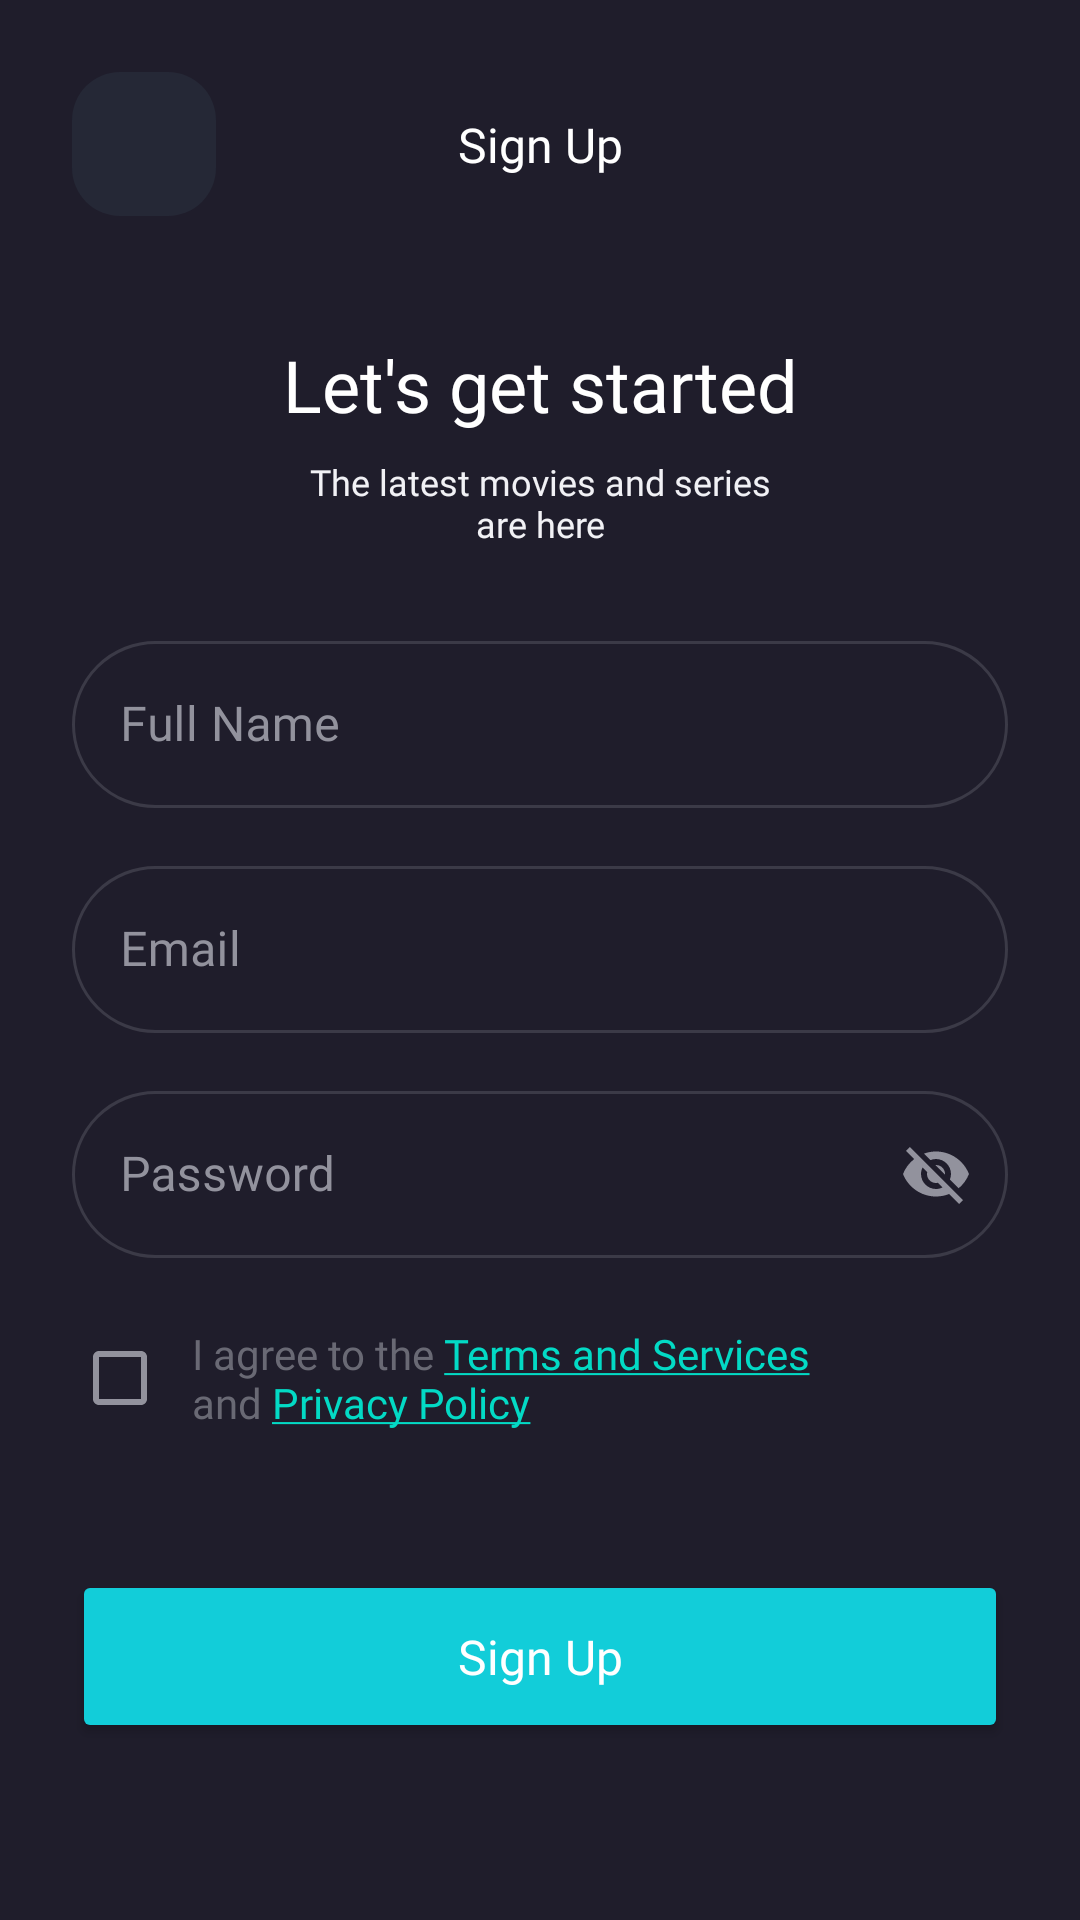

Layout XML and referenced resources for this Android screen:
<!-- AndroidManifest.xml: application theme Theme.Cinemax -->
<!-- res/layout/fragment_sign_up.xml -->
<?xml version="1.0" encoding="utf-8"?>
<androidx.constraintlayout.widget.ConstraintLayout xmlns:android="http://schemas.android.com/apk/res/android"
    xmlns:tools="http://schemas.android.com/tools"
    android:layout_width="match_parent"
    android:layout_height="match_parent"
    xmlns:app="http://schemas.android.com/apk/res-auto"
    android:background="@color/primary_dark"
    android:padding="24dp"
    tools:context=".presentation.ui.auth.signUp.SignUpFragment">

    <ImageButton
        android:id="@+id/ibBack"
        android:layout_width="wrap_content"
        android:layout_height="wrap_content"
        android:background="@drawable/bg_icon_header"
        android:contentDescription="@string/back_icon"
        android:minWidth="48dp"
        android:minHeight="48dp"
        android:src="@drawable/ic_navigate_back_24"
        app:layout_constraintStart_toStartOf="parent"
        app:layout_constraintTop_toTopOf="parent"
        app:tint="@color/text_white" />

    <TextView
        android:id="@+id/textView2"
        style="@style/MontserratSemiBold"
        android:layout_width="wrap_content"
        android:layout_height="wrap_content"
        android:text="@string/sign_up"
        android:textSize="16sp"
        app:layout_constraintBottom_toBottomOf="@+id/ibBack"
        app:layout_constraintEnd_toEndOf="parent"
        app:layout_constraintHorizontal_bias="0.5"
        app:layout_constraintStart_toStartOf="parent"
        app:layout_constraintTop_toTopOf="@+id/ibBack" />

    <TextView
        android:id="@+id/textView3"
        style="@style/MontserratSemiBold"
        android:layout_width="wrap_content"
        android:layout_height="wrap_content"
        android:layout_marginTop="40dp"
        android:text="@string/lets_get_started"
        android:textSize="24sp"
        app:layout_constraintEnd_toEndOf="parent"
        app:layout_constraintHorizontal_bias="0.5"
        app:layout_constraintStart_toStartOf="parent"
        app:layout_constraintTop_toBottomOf="@+id/ibBack" />

    <TextView
        android:id="@+id/textView4"
        style="@style/MontserratMedium"
        android:layout_width="wrap_content"
        android:layout_height="wrap_content"
        android:layout_marginTop="8dp"
        android:text="@string/latest_movie_desc"
        android:textAlignment="center"
        android:textColor="@color/text__white_grey"
        android:textSize="12sp"
        app:layout_constraintEnd_toEndOf="parent"
        app:layout_constraintStart_toStartOf="parent"
        app:layout_constraintTop_toBottomOf="@+id/textView3" />

    <com.google.android.material.textfield.TextInputLayout
        android:id="@+id/input_layout_name"
        style="@style/Widget.MaterialComponents.TextInputLayout.OutlinedBox"
        android:layout_width="match_parent"
        android:layout_height="wrap_content"
        android:layout_marginTop="64dp"
        android:hint="@string/full_name"
        android:textColorHint="@color/text_grey"
        app:boxCornerRadiusBottomEnd="28dp"
        app:boxCornerRadiusBottomStart="28dp"
        app:boxCornerRadiusTopEnd="28dp"
        app:boxCornerRadiusTopStart="28dp"
        app:boxStrokeColor="@color/outline_stroke_color"
        app:hintTextColor="@color/text_white"
        app:layout_constraintEnd_toEndOf="parent"
        app:layout_constraintStart_toStartOf="parent"
        app:layout_constraintTop_toBottomOf="@id/textView3"
        app:placeholderText="@string/full_name">

        <com.google.android.material.textfield.TextInputEditText
            android:id="@+id/edit_text_name"
            android:layout_width="match_parent"
            android:layout_height="wrap_content"
            android:fontFamily="@font/montserrat_regular"
            android:inputType="textPersonName|textCapSentences"
            android:textColor="@color/text__white_grey"
            android:textCursorDrawable="@drawable/cursor_edittext_color" />

    </com.google.android.material.textfield.TextInputLayout>

    <com.google.android.material.textfield.TextInputLayout
        android:id="@+id/input_layout_email"
        style="@style/Widget.MaterialComponents.TextInputLayout.OutlinedBox"
        android:layout_width="match_parent"
        android:layout_height="wrap_content"
        android:layout_marginTop="14dp"
        android:hint="@string/label_email"
        android:textColorHint="@color/text_grey"
        app:boxCornerRadiusBottomEnd="28dp"
        app:boxCornerRadiusBottomStart="28dp"
        app:boxCornerRadiusTopEnd="28dp"
        app:boxCornerRadiusTopStart="28dp"
        app:boxStrokeColor="@color/outline_stroke_color"
        app:hintTextColor="@color/text_white"
        app:layout_constraintEnd_toEndOf="parent"
        app:layout_constraintStart_toStartOf="parent"
        app:layout_constraintTop_toBottomOf="@id/input_layout_name"
        app:placeholderText="@string/placeholder_email">

        <com.google.android.material.textfield.TextInputEditText
            android:id="@+id/edit_text_email"
            android:layout_width="match_parent"
            android:layout_height="wrap_content"
            android:fontFamily="@font/montserrat_regular"
            android:inputType="textEmailAddress"
            android:textColor="@color/text__white_grey"
            android:textCursorDrawable="@drawable/cursor_edittext_color" />

    </com.google.android.material.textfield.TextInputLayout>

    <com.google.android.material.textfield.TextInputLayout
        android:id="@+id/input_layout_password"
        style="@style/Widget.MaterialComponents.TextInputLayout.OutlinedBox"
        android:layout_width="match_parent"
        android:layout_height="wrap_content"
        android:layout_marginTop="14dp"
        android:hint="@string/label_password"
        android:textColorHint="@color/text_grey"
        app:boxCornerRadiusBottomEnd="28dp"
        app:boxCornerRadiusBottomStart="28dp"
        app:boxCornerRadiusTopEnd="28dp"
        app:boxCornerRadiusTopStart="28dp"
        app:boxStrokeColor="@color/outline_stroke_color"
        app:endIconMode="password_toggle"
        app:endIconTint="@color/text_grey"
        app:hintTextColor="@color/text_white"
        app:layout_constraintEnd_toEndOf="parent"
        app:layout_constraintStart_toStartOf="parent"
        app:layout_constraintTop_toBottomOf="@id/input_layout_email"
        app:placeholderText="@string/placeholder_password">

        <com.google.android.material.textfield.TextInputEditText
            android:id="@+id/edit_text_password"
            android:layout_width="match_parent"
            android:layout_height="wrap_content"
            android:fontFamily="@font/montserrat_regular"
            android:inputType="textPassword|numberPassword"
            android:textColor="@color/text__white_grey"
            android:textCursorDrawable="@drawable/cursor_edittext_color" />

    </com.google.android.material.textfield.TextInputLayout>


    <CheckBox
        android:id="@+id/cbAgreement"
        android:layout_width="wrap_content"
        android:layout_height="wrap_content"
        app:layout_constraintTop_toBottomOf="@id/input_layout_password"
        android:layout_marginTop="16dp"
        android:text="@string/terms_cond"
        android:fontFamily="@font/montserrat_regular"
        android:paddingStart="8dp"
        android:paddingEnd="8dp"
        app:layout_constraintStart_toStartOf="parent"
        android:textColor="@color/text_dark_grey"
        android:buttonTint="@color/text_grey" />

    <Button
        android:id="@+id/btnSignUp"
        style="@style/MontserratMedium"
        android:layout_width="match_parent"
        android:layout_height="wrap_content"
        android:layout_marginTop="40dp"
        android:padding="18dp"
        android:text="@string/sign_up"
        android:textSize="16sp"
        app:backgroundTint="@color/primary_blue"
        app:cornerRadius="32dp"
        app:layout_constraintEnd_toEndOf="parent"
        app:layout_constraintHorizontal_bias="0.5"
        app:layout_constraintStart_toStartOf="parent"
        app:layout_constraintTop_toBottomOf="@id/cbAgreement" />

</androidx.constraintlayout.widget.ConstraintLayout>
<!-- resources referenced by this layout -->
<resources>
  <color name="primary_blue">#FF12CDD9</color>
  <color name="primary_dark">#FF1F1D2B</color>
  <color name="text__white_grey">#FFF1F1F5</color>
  <color name="text_dark_grey">#FF696974</color>
  <color name="text_grey">#FF92929D</color>
  <color name="text_white">#FFFFFFFF</color>
  <!-- drawable bg_icon_header (drawable) -->
  <?xml version="1.0" encoding="utf-8"?>
  <shape xmlns:android="http://schemas.android.com/apk/res/android"
      android:shape="rectangle">
      <corners android:radius="16dp" />
      <solid android:color="@color/primary_soft" />
  </shape>
  <string name="back_icon">Back Icon</string>
  <string name="full_name">Full Name</string>
  <string name="label_email">Email</string>
  <string name="label_password">Password</string>
  <string name="latest_movie_desc">The latest movies and series\nare here</string>
  <string name="lets_get_started">Let\'s get started</string>
  <string name="placeholder_email">Email Address</string>
  <string name="placeholder_password">••••••••</string>
  <string name="sign_up">Sign Up</string>
  <string name="terms_cond">I agree to the <a href="http://www.google.com">Terms and Services</a>\nand <a href="http://www.google.com">Privacy Policy</a></string>
  
      // Text
  <style name="MontserratMedium" parent="Base.Widget.AppCompat.TextView">
          <item name="android:fontFamily">@font/montserrat_medium</item>
          <item name="android:textColor">@color/text_white</item>
      </style>
  <style name="MontserratSemiBold" parent="Base.Widget.AppCompat.TextView">
          <item name="android:fontFamily">@font/montserrat_semibold</item>
          <item name="android:textColor">@color/text_white</item>
      </style>
  <style name="Theme.Cinemax" parent="Theme.MaterialComponents.DayNight.NoActionBar">
          
          <item name="colorPrimary">@color/primary_dark</item>
          <item name="colorPrimaryVariant">@color/primary_soft</item>
          <item name="colorOnPrimary">@color/text_white</item>
          
          <item name="colorSecondary">@color/teal_200</item>
          <item name="colorSecondaryVariant">@color/teal_700</item>
          <item name="colorOnSecondary">@color/text_black</item>
          
          <item name="android:statusBarColor" tools:targetApi="l">?attr/colorPrimary</item>
          
      </style>
  <color name="primary_soft">#FF252836</color>
  <color name="teal_200">#FF03DAC5</color>
  <color name="teal_700">#FF018786</color>
  <color name="text_black">#FF171725</color>
</resources>
